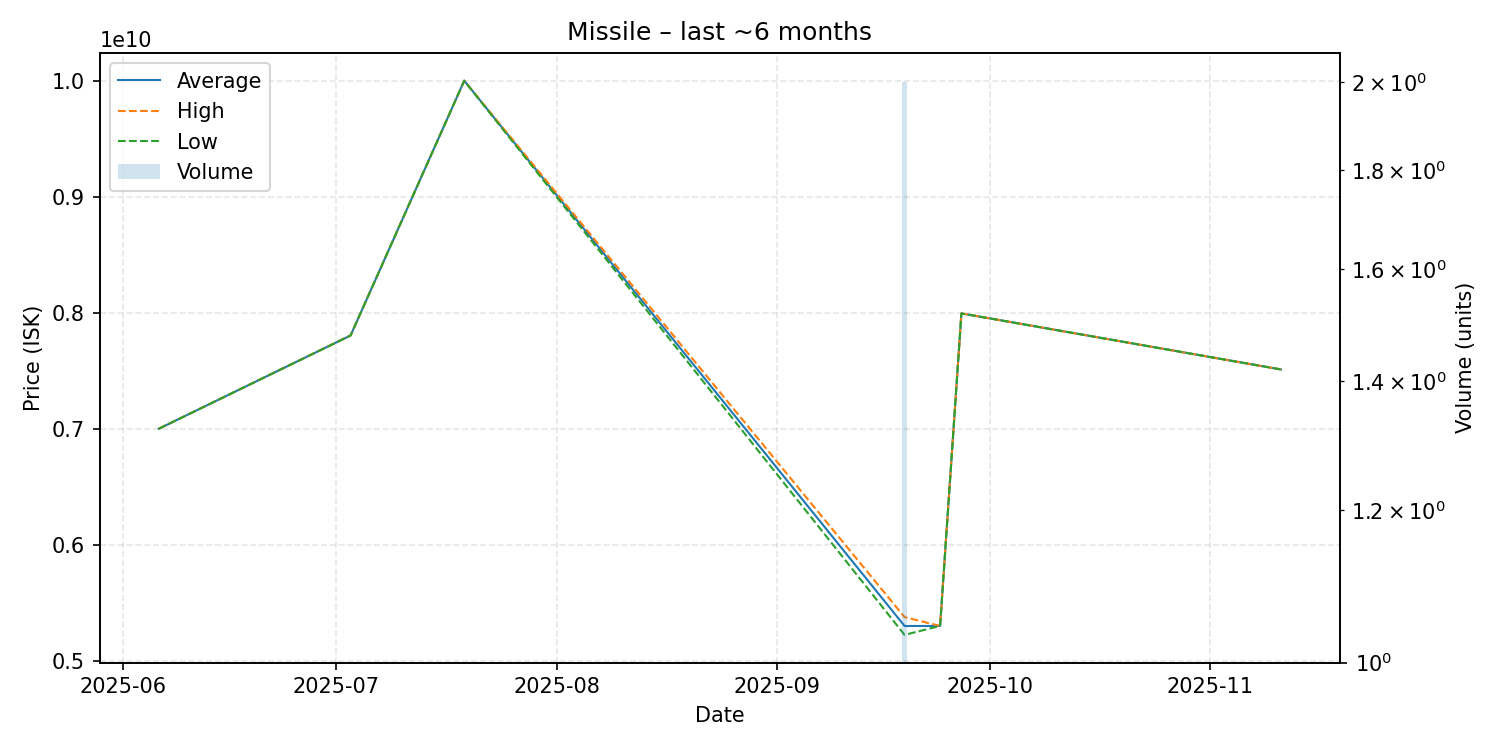

The table this chart was drawn from, first rows:
date, average, highest, lowest, order_count, volume
2025-06-06, 7000000000, 7000000000, 7000000000, 1, 1
2025-07-03, 7804000000, 7804000000, 7804000000, 1, 1
2025-07-19, 10000000000, 10000000000, 10000000000, 1, 1
2025-09-19, 5299500000, 5376000000, 5223000000, 2, 2
2025-09-24, 5300000000, 5300000000, 5300000000, 1, 1
2025-09-27, 7994000000, 7994000000, 7994000000, 1, 1
2025-11-11, 7511000000, 7511000000, 7511000000, 1, 1
